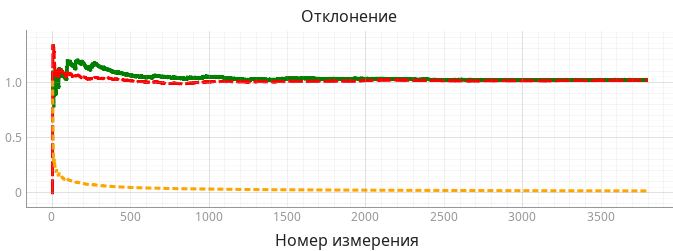

The table this chart was drawn from, first rows:
Число отсчётов n(t)_x, Число отсчётов n(t)_y, Среднее_x, Среднее_y, Верхняя граница 〈n〉 + σ<sub>n</sub>_x, Верхняя граница 〈n〉 + σ<sub>n</sub>_y, Нижняя граница 〈n〉 - σ<sub>n</sub>_x, Нижняя граница 〈n〉 - σ<sub>n</sub>_y
3367., 0., 3367., 1.036, 3367., 2.056, 3367., 0.01519
3368., 1., 3368., 1.036, 3368., 2.056, 3368., 0.01519
3369., 1., 3369., 1.036, 3369., 2.056, 3369., 0.01519
3370., 0., 3370., 1.036, 3370., 2.056, 3370., 0.01519
3371., 0., 3371., 1.036, 3371., 2.056, 3371., 0.01519
3372., 2., 3372., 1.036, 3372., 2.056, 3372., 0.01519
3373., 0., 3373., 1.036, 3373., 2.056, 3373., 0.01519
3374., 0., 3374., 1.036, 3374., 2.056, 3374., 0.01519
3375., 0., 3375., 1.036, 3375., 2.056, 3375., 0.01519
3376., 2., 3376., 1.036, 3376., 2.056, 3376., 0.01519
3377., 2., 3377., 1.036, 3377., 2.056, 3377., 0.01519
3378., 0., 3378., 1.036, 3378., 2.056, 3378., 0.01519
3379., 2., 3379., 1.036, 3379., 2.056, 3379., 0.01519
3380., 1., 3380., 1.036, 3380., 2.056, 3380., 0.01519
3381., 0., 3381., 1.036, 3381., 2.056, 3381., 0.01519
3382., 1., 3382., 1.036, 3382., 2.056, 3382., 0.01519
3383., 1., 3383., 1.036, 3383., 2.056, 3383., 0.01519
3384., 0., 3384., 1.036, 3384., 2.056, 3384., 0.01519
3385., 1., 3385., 1.036, 3385., 2.056, 3385., 0.01519
3386., 1., 3386., 1.036, 3386., 2.056, 3386., 0.01519
3387., 2., 3387., 1.036, 3387., 2.056, 3387., 0.01519
3388., 0., 3388., 1.036, 3388., 2.056, 3388., 0.01519
3389., 1., 3389., 1.036, 3389., 2.056, 3389., 0.01519
3390., 0., 3390., 1.036, 3390., 2.056, 3390., 0.01519
3391., 1., 3391., 1.036, 3391., 2.056, 3391., 0.01519
3392., 1., 3392., 1.036, 3392., 2.056, 3392., 0.01519
3393., 3., 3393., 1.036, 3393., 2.056, 3393., 0.01519
3394., 1., 3394., 1.036, 3394., 2.056, 3394., 0.01519
3395., 1., 3395., 1.036, 3395., 2.056, 3395., 0.01519
3396., 0., 3396., 1.036, 3396., 2.056, 3396., 0.01519
3397., 0., 3397., 1.036, 3397., 2.056, 3397., 0.01519
3398., 2., 3398., 1.036, 3398., 2.056, 3398., 0.01519
3399., 1., 3399., 1.036, 3399., 2.056, 3399., 0.01519
3400., 1., 3400., 1.036, 3400., 2.056, 3400., 0.01519
3401., 2., 3401., 1.036, 3401., 2.056, 3401., 0.01519
3402., 2., 3402., 1.036, 3402., 2.056, 3402., 0.01519
3403., 1., 3403., 1.036, 3403., 2.056, 3403., 0.01519
3404., 1., 3404., 1.036, 3404., 2.056, 3404., 0.01519
3405., 2., 3405., 1.036, 3405., 2.056, 3405., 0.01519
3406., 0., 3406., 1.036, 3406., 2.056, 3406., 0.01519
3407., 2., 3407., 1.036, 3407., 2.056, 3407., 0.01519
3408., 1., 3408., 1.036, 3408., 2.056, 3408., 0.01519
3409., 2., 3409., 1.036, 3409., 2.056, 3409., 0.01519
3410., 1., 3410., 1.036, 3410., 2.056, 3410., 0.01519
3411., 2., 3411., 1.036, 3411., 2.056, 3411., 0.01519
3412., 2., 3412., 1.036, 3412., 2.056, 3412., 0.01519
3413., 0., 3413., 1.036, 3413., 2.056, 3413., 0.01519
3414., 1., 3414., 1.036, 3414., 2.056, 3414., 0.01519
3415., 0., 3415., 1.036, 3415., 2.056, 3415., 0.01519
3416., 2., 3416., 1.036, 3416., 2.056, 3416., 0.01519
3417., 1., 3417., 1.036, 3417., 2.056, 3417., 0.01519
3418., 1., 3418., 1.036, 3418., 2.056, 3418., 0.01519
3419., 1., 3419., 1.036, 3419., 2.056, 3419., 0.01519
3420., 2., 3420., 1.036, 3420., 2.056, 3420., 0.01519
3421., 2., 3421., 1.036, 3421., 2.056, 3421., 0.01519
3422., 4., 3422., 1.036, 3422., 2.056, 3422., 0.01519
3423., 1., 3423., 1.036, 3423., 2.056, 3423., 0.01519
3424., 1., 3424., 1.036, 3424., 2.056, 3424., 0.01519
3425., 0., 3425., 1.036, 3425., 2.056, 3425., 0.01519
3426., 0., 3426., 1.036, 3426., 2.056, 3426., 0.01519
... 340 more rows
